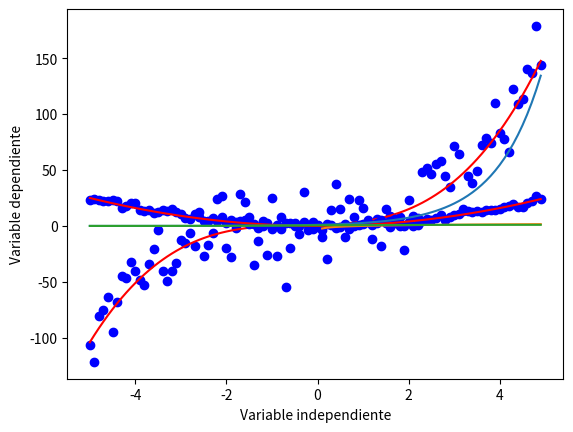

Source code (Python):
##==============================================================================
## Non-Linear models
## Book: Aprendizaje Automatico y Profundo en Python, Capitulo 5
## Description: Section 5.8 - non linear models
## Author: Carlos M. Pineda Pertuz
##==============================================================================
# [redacted]
## Date: October 20th, 2023
##==============================================================================

import pandas as pd
import numpy as np
import matplotlib.pyplot as pl

## Funcion cubica (y=x**3)
x = np.arange(-5.0, 5.0, 0.1)
y = 1*(x**3) + 1*(x**2) + 1*x + 1
y_noise = 20 * np.random.normal(size=x.size)
ydata = y + y_noise

pl.plot(x, ydata, 'bo')
pl.plot(x, y, 'r')
pl.xlabel('Variable independiente')
pl.ylabel('Variable dependiente')
pl.show()

## Funcion cuadratica y=x**2
x2 = np.arange(-5.0, 5.0, 0.1)
y2 = np.power(x2,2)
y2_noise = 2*np.random.normal(size=x.size)
y2data = y2 + y2_noise

pl.plot(x2, y2data, 'bo')
pl.plot(x2, y2, 'r')
pl.ylabel('Variable dependiente')
pl.xlabel('Variable independiente')
pl.show()

## Funcion exponencial (y = a + bc**x)
X = np.arange(-5.0, 5.0, 0.1)
Y = np.exp(X)

pl.plot(X,Y)
pl.ylabel('Variable dependiente')
pl.xlabel('Variable independiente')
pl.show()

## Funcion logaritmica ( y=log(x) )
Y2 = np.log(X)
pl.plot(X,Y2)
pl.ylabel('Variable dependiente')
pl.xlabel('Variable independiente')
pl.show()

## Funcion logistica o sigmoide y= alpha + (b/(1 + c**(x-d) ) )
Y3=1.0/(1.0+ np.exp(-X) )
pl.plot(X,Y3)
pl.ylabel('Variable dependiente')
pl.xlabel('Variable independiente')
pl.show()
